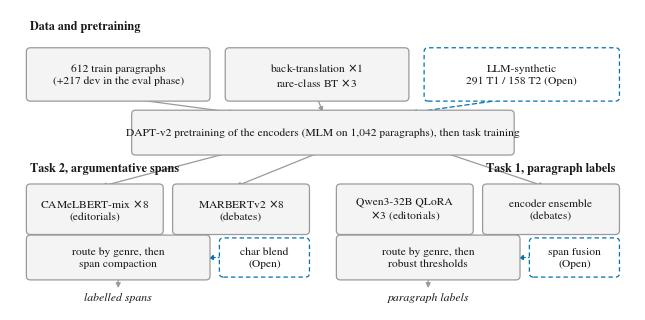

The script that saved this image: (Note: this script raises an exception after producing the figure.)
# Full-width system diagram (paper, Appendix A).
# Data and pretraining across the top, then the two task pipelines side by
# side. Solid = Closed track, dashed blue = Open-track additions.
import matplotlib
matplotlib.use("Agg")
import matplotlib.pyplot as plt
from matplotlib.patches import FancyBboxPatch, FancyArrowPatch

plt.rcParams.update({
    "font.family": "serif",
    "font.serif": ["Nimbus Roman", "Times New Roman", "DejaVu Serif"],
    "pdf.fonttype": 42,
})

INK, GRAY, BLUE, FILL = "#1a1a1a", "#9a9a9a", "#0072B2", "#f4f4f4"
FS = 8.3

fig, ax = plt.subplots(figsize=(6.3, 3.05))
ax.set_xlim(-7, 207)
ax.set_ylim(-14, 92)
ax.axis("off")


def box(x, y, w, h, text, dashed=False):
    ax.add_patch(FancyBboxPatch((x, y), w, h, boxstyle="round,pad=1.4",
                                facecolor="white" if dashed else FILL,
                                edgecolor=BLUE if dashed else GRAY,
                                linestyle=(0, (3.5, 2.5)) if dashed else "-",
                                linewidth=0.9, zorder=2))
    ax.text(x + w / 2, y + h / 2, text, ha="center", va="center",
            fontsize=FS, color=INK, linespacing=1.3, zorder=3)


def arrow(p1, p2, dashed=False, rad=0.0):
    ax.add_patch(FancyArrowPatch(p1, p2, arrowstyle="-|>", mutation_scale=7,
                                 linestyle=(0, (3.5, 2.5)) if dashed else "-",
                                 linewidth=0.9, color=BLUE if dashed else GRAY,
                                 shrinkA=0.5, shrinkB=0.5, zorder=1,
                                 connectionstyle=f"arc3,rad={rad}"))


def band(y, label, x=0, ha="left"):
    ax.text(x, y, label, fontsize=8.8, fontweight="bold", color=INK,
            ha=ha, va="center")


# ---------------- data band (full width) ----------------
band(86, "Data and pretraining")
box(0, 61, 60, 16, "612 train paragraphs\n(+217 dev in the eval phase)")
box(68, 61, 60, 16, "back-translation $\\times$1\nrare-class BT $\\times$3")
box(136, 61, 64, 16, "LLM-synthetic\n291 T1 / 158 T2 (Open)", dashed=True)
box(36, 42, 128, 13, "DAPT-v2 pretraining of the encoders (MLM on 1,042 paragraphs), then task training")
arrow((30, 61), (70, 55.5))
arrow((98, 61), (100, 55.5))
arrow((168, 61), (130, 55.5), dashed=True)

# ---------------- task 2 (left) ----------------
band(36, "Task 2, argumentative spans")
box(0, 14, 44, 15, "CAMeLBERT-mix $\\times$8\n(editorials)")
box(50, 14, 44, 15, "MARBERTv2 $\\times$8\n(debates)")
arrow((70, 42), (24, 29.5))
arrow((100, 42), (70, 29.5))
box(0, -2, 60, 13, "route by genre, then\nspan compaction")
box(66, -1, 28, 11, "char blend\n(Open)", dashed=True)
arrow((24, 14), (28, 11.5))
arrow((70, 14), (44, 11.5))
arrow((66, 4.5), (60.5, 4.5), dashed=True)

# ---------------- task 1 (right) ----------------
box(106, 14, 44, 15, "Qwen3-32B QLoRA\n$\\times$3 (editorials)")
box(156, 14, 44, 15, "encoder ensemble\n(debates)")
arrow((140, 42), (176, 29.5))
box(106, -2, 60, 13, "route by genre, then\nrobust thresholds")
box(172, -1, 28, 11, "span fusion\n(Open)", dashed=True)
arrow((128, 14), (130, 11.5))
arrow((176, 14), (150, 11.5))
arrow((172, 4.5), (166.5, 4.5), dashed=True)

arrow((30, -2), (30, -6.5))
arrow((136, -2), (136, -6.5))
ax.text(30, -9.5, "labelled spans", fontsize=FS+0.2, style="italic",
        color=INK, ha="center", va="center")
ax.text(136, -9.5, "paragraph labels", fontsize=FS+0.2, style="italic",
        color=INK, ha="center", va="center")
band(36, "Task 1, paragraph labels", x=200, ha="right")

fig.tight_layout(pad=0.15)
fig.savefig("/home/amal/Desktop/daleel2026/paper/figs/pipeline.pdf")
print("saved")
